Run: headless pygame with SDL's dummy video driver; simulated clock (each Clock.tick advances the game by its frame time, no real sleeping); random seed 0; keys injected as events and as key.get_pressed() state; mouse plan: one left click at the window centre at the start of phase 2, then a move to the lower-right quarter at the start of phase 3.
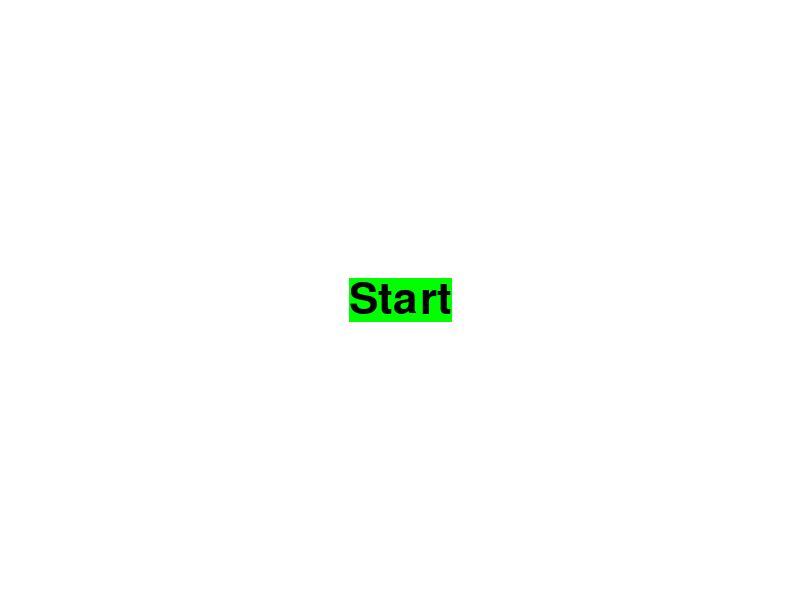
Frame 1 of 4 · flips 1–60 · no input
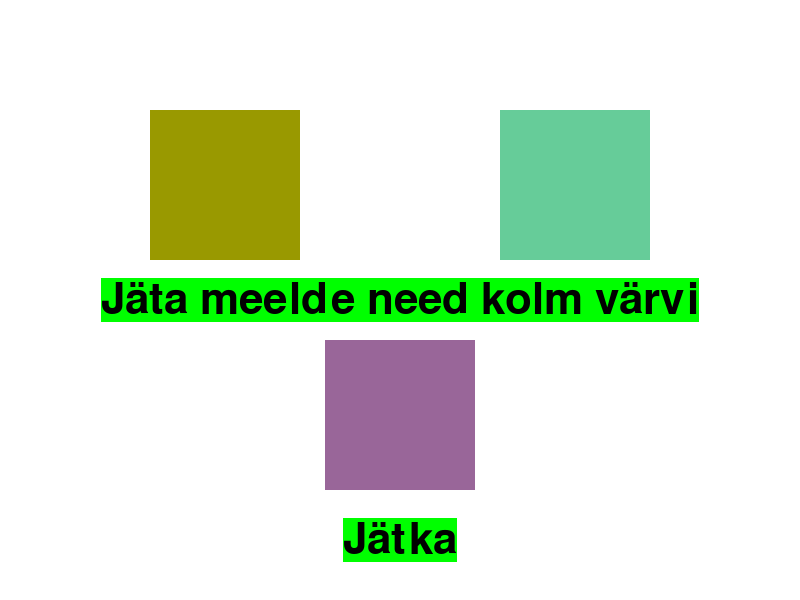
Frame 2 of 4 · flips 61–180 · clicked the window centre · tapped SPACE, RETURN · held RIGHT (→), D
Frame 3 of 4 · flips 181–300 · moved the mouse to the lower-right quarter · held DOWN (↓), S · screen unchanged from frame 2, image omitted
Frame 4 of 4 · flips 301–420 · held LEFT (←), A, UP (↑), W · screen unchanged from frame 3, image omitted

The pygame program that drew these frames:

# Vajalike moodulite importimine
import pygame
import random

# Kõigi imporditud pygame moodulite tööle panemine

pygame.init()

# Tausta defineerimine

põhivärv = (255, 255, 255)
laius = 800
pikkus = 600

ekraan = pygame.display.set_mode((laius, pikkus))

# Algse sisu kirjutamine ekraanile

pygame.display.set_caption("Reaktsioonimäng")

sisu = "Start"
fontisuurus = 64

värvid = [0, 0, 0]
for i in range(3):
    while True:
        värvid[i] = ((random.randint(0, 5)*51)), (random.randint(0, 5)*51), ((random.randint(0, 5)*51))
        if värvid[i] in värvid[:i] and värvid[i] != (0, 0, 0): continue
        else: break

def teineleht():
        pygame.draw.rect(ekraan, värvid[0], (150, 110, 150, 150))
        pygame.draw.rect(ekraan, värvid[1], (500, 110, 150, 150))
        pygame.draw.rect(ekraan, värvid[2], (325, 340, 150, 150))

while True:

    # Tausta täitmine eelnevalt defineeritud värviga

    ekraan.fill(põhivärv)
    
    # Tingimuslause, mis võimaldab pygame sulgeda

    for event in pygame.event.get():
        if event.type == pygame.QUIT:
            pygame.quit()
            quit()
    
    font = pygame.font.Font(None, fontisuurus)
    tekst = font.render(sisu, True, (0, 0, 0), (0, 255, 0))
    tekstikast = tekst.get_rect() 
    tekstikast.center = (laius // 2, pikkus // 2)
    
    # Teksti kirjutamine tekstikasti peale

    ekraan.blit(tekst, tekstikast)
    
    # Uue kasti tekitamine

    tekst1 = font.render("Jätka", True, (0, 0, 0), (0, 255, 0))
    tekstikast1 = tekst1.get_rect()
    tekstikast1.center = (laius // 2, 540)
    
    # Tingimuslause, mis rakendub kuvab ekraanile "Jätka", kui sisu võrdub alloleva lausega ning liigub edasi teisele lehele

    if sisu == "Jäta meelde need kolm värvi":
        pygame.draw.rect(ekraan, värvid[0], (150, 110, 150, 150))
        pygame.draw.rect(ekraan, värvid[1], (500, 110, 150, 150))
        pygame.draw.rect(ekraan, värvid[2], (325, 340, 150, 150))
        ekraan.blit(tekst1, tekstikast1)
    
    if sisu == "Ekraanile tuleb 4 värvi. Ainult 1 on õige ning selle valimisel +1 punkti. Vale korral -1 punkti":
        ekraan.blit(tekst1, tekstikast1)
        
    if pygame.mouse.get_pressed()[0]:
        pos = pygame.mouse.get_pos()
        if tekstikast.collidepoint(pos):
            sisu = "Jäta meelde need kolm värvi"
        if tekstikast1.collidepoint(pos):
            sisu = "Ekraanile tuleb 4 värvi. Ainult 1 on õige ning selle valimisel +1 punkti. Vale korral -1 punkti"
            fontisuurus = 25
            
    pygame.display.update()
